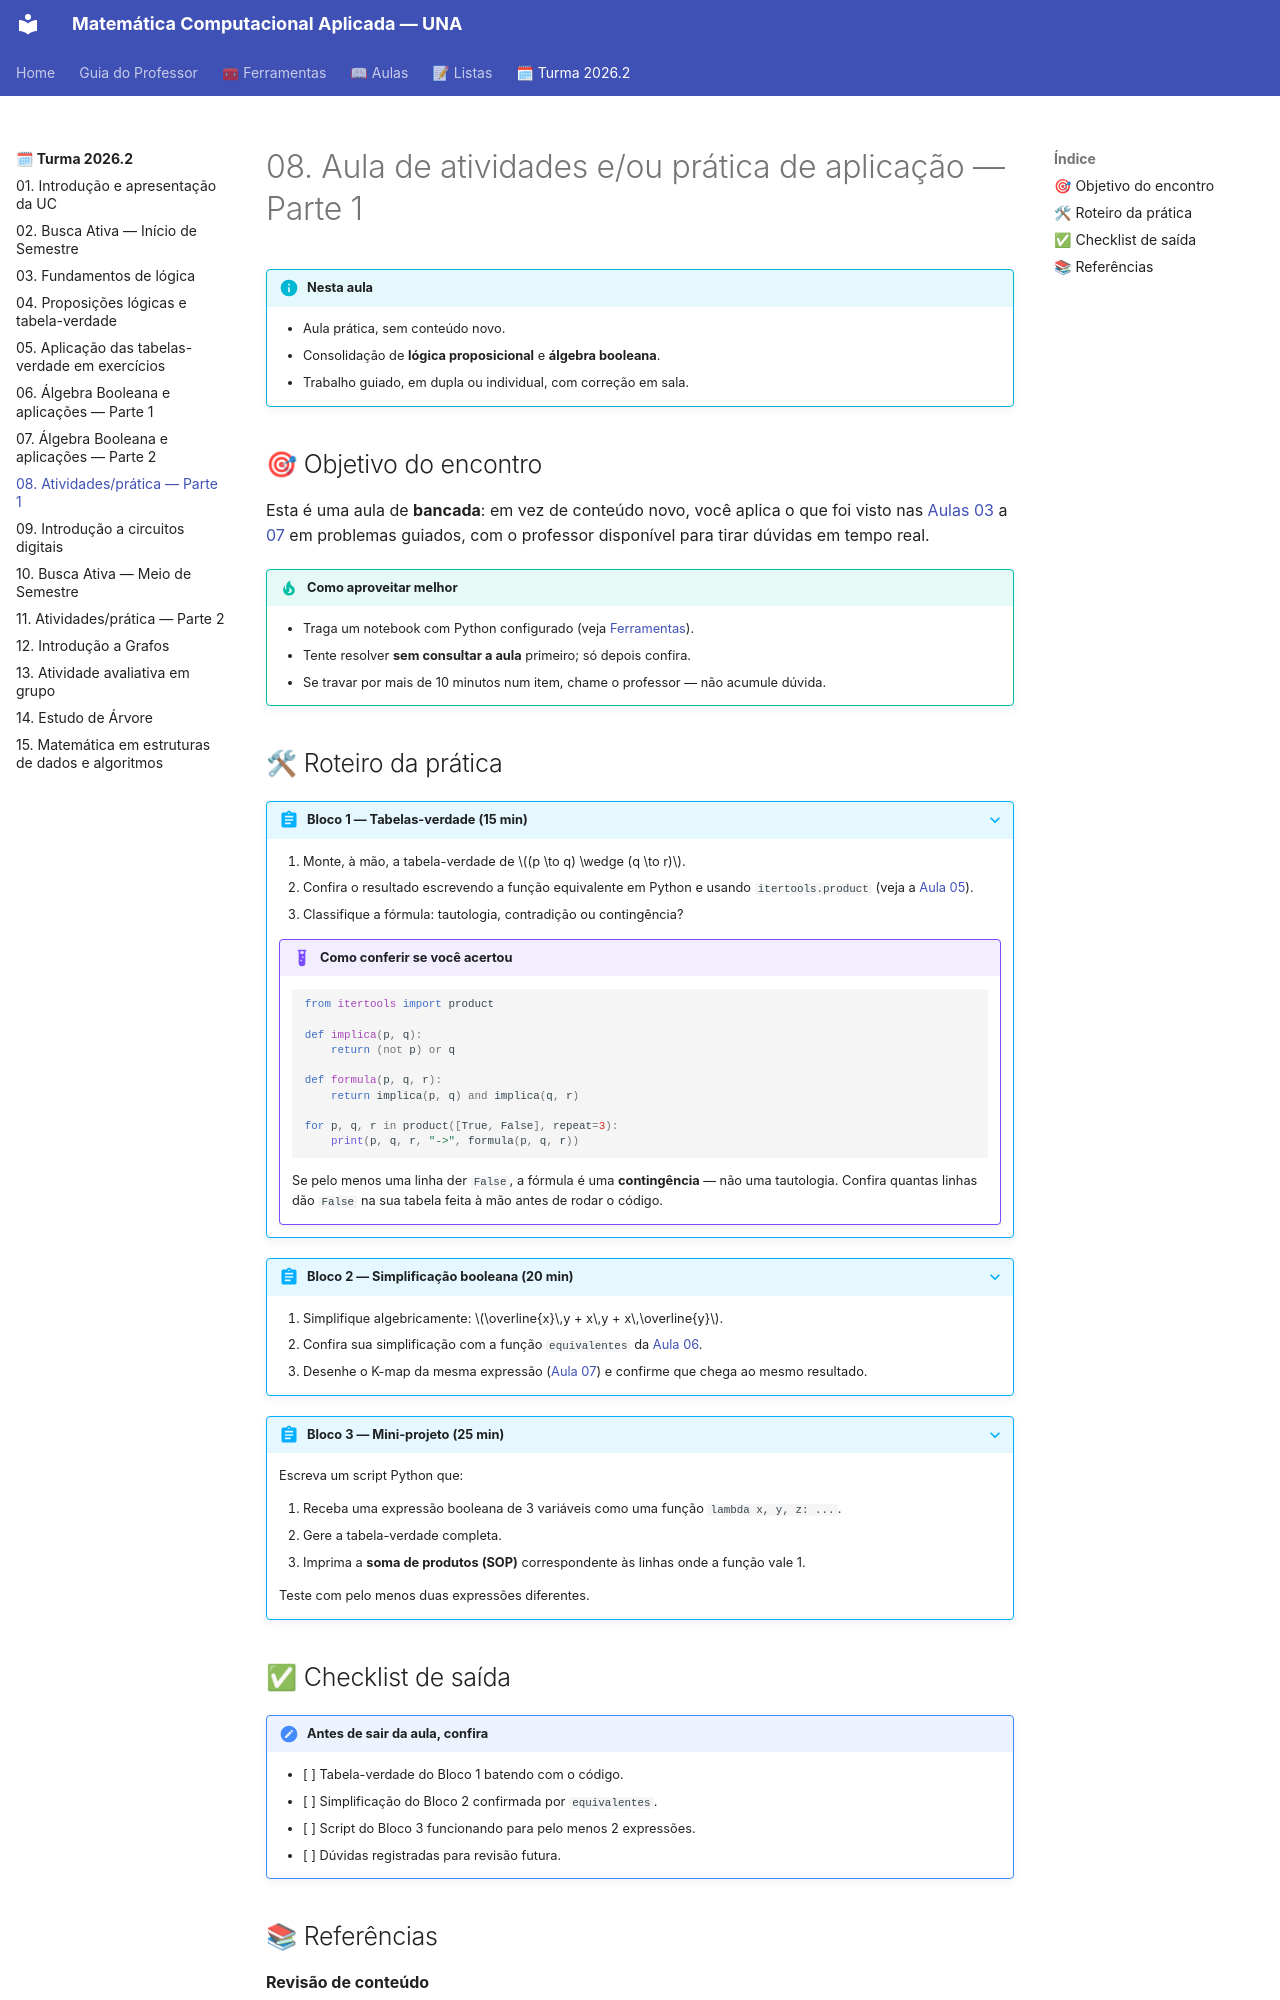

repository: danhpaiva/una-mca-zensical-202602 · page: turma-202602/08-aula/index.html · generator: mkdocs

# 08. Aula de atividades e/ou prática de aplicação — Parte 1

!!! info "Nesta aula"
    - Aula prática, sem conteúdo novo.
    - Consolidação de **lógica proposicional** e **álgebra booleana**.
    - Trabalho guiado, em dupla ou individual, com correção em sala.

## 🎯 Objetivo do encontro

Esta é uma aula de **bancada**: em vez de conteúdo novo, você aplica o que foi
visto nas [Aulas 03](03-aula.md) a [07](07-aula.md) em problemas guiados,
com o professor disponível para tirar dúvidas em tempo real.

!!! tip "Como aproveitar melhor"
    - Traga um notebook com Python configurado (veja
      [Ferramentas](../ferramentas.md)).
    - Tente resolver **sem consultar a aula** primeiro; só depois confira.
    - Se travar por mais de 10 minutos num item, chame o professor — não
      acumule dúvida.

## 🛠 Roteiro da prática

??? abstract "Bloco 1 — Tabelas-verdade (15 min)"
    1. Monte, à mão, a tabela-verdade de $(p \to q) \wedge (q \to r)$.
    2. Confira o resultado escrevendo a função equivalente em Python e usando
       `itertools.product` (veja a [Aula 05](05-aula.md)).
    3. Classifique a fórmula: tautologia, contradição ou contingência?

    !!! example "Como conferir se você acertou"
        ```python
        from itertools import product

        def implica(p, q):
            return (not p) or q

        def formula(p, q, r):
            return implica(p, q) and implica(q, r)

        for p, q, r in product([True, False], repeat=3):
            print(p, q, r, "->", formula(p, q, r))
        ```
        Se pelo menos uma linha der `False`, a fórmula é uma
        **contingência** — não uma tautologia. Confira quantas linhas dão
        `False` na sua tabela feita à mão antes de rodar o código.

??? abstract "Bloco 2 — Simplificação booleana (20 min)"
    1. Simplifique algebricamente: $\overline{x}\,y + x\,y + x\,\overline{y}$.
    2. Confira sua simplificação com a função `equivalentes` da
       [Aula 06](06-aula.md).
    3. Desenhe o K-map da mesma expressão ([Aula 07](07-aula.md)) e confirme
       que chega ao mesmo resultado.

??? abstract "Bloco 3 — Mini-projeto (25 min)"
    Escreva um script Python que:

    1. Receba uma expressão booleana de 3 variáveis como uma função
       `lambda x, y, z: ...`.
    2. Gere a tabela-verdade completa.
    3. Imprima a **soma de produtos (SOP)** correspondente às linhas onde a
       função vale 1.

    Teste com pelo menos duas expressões diferentes.
